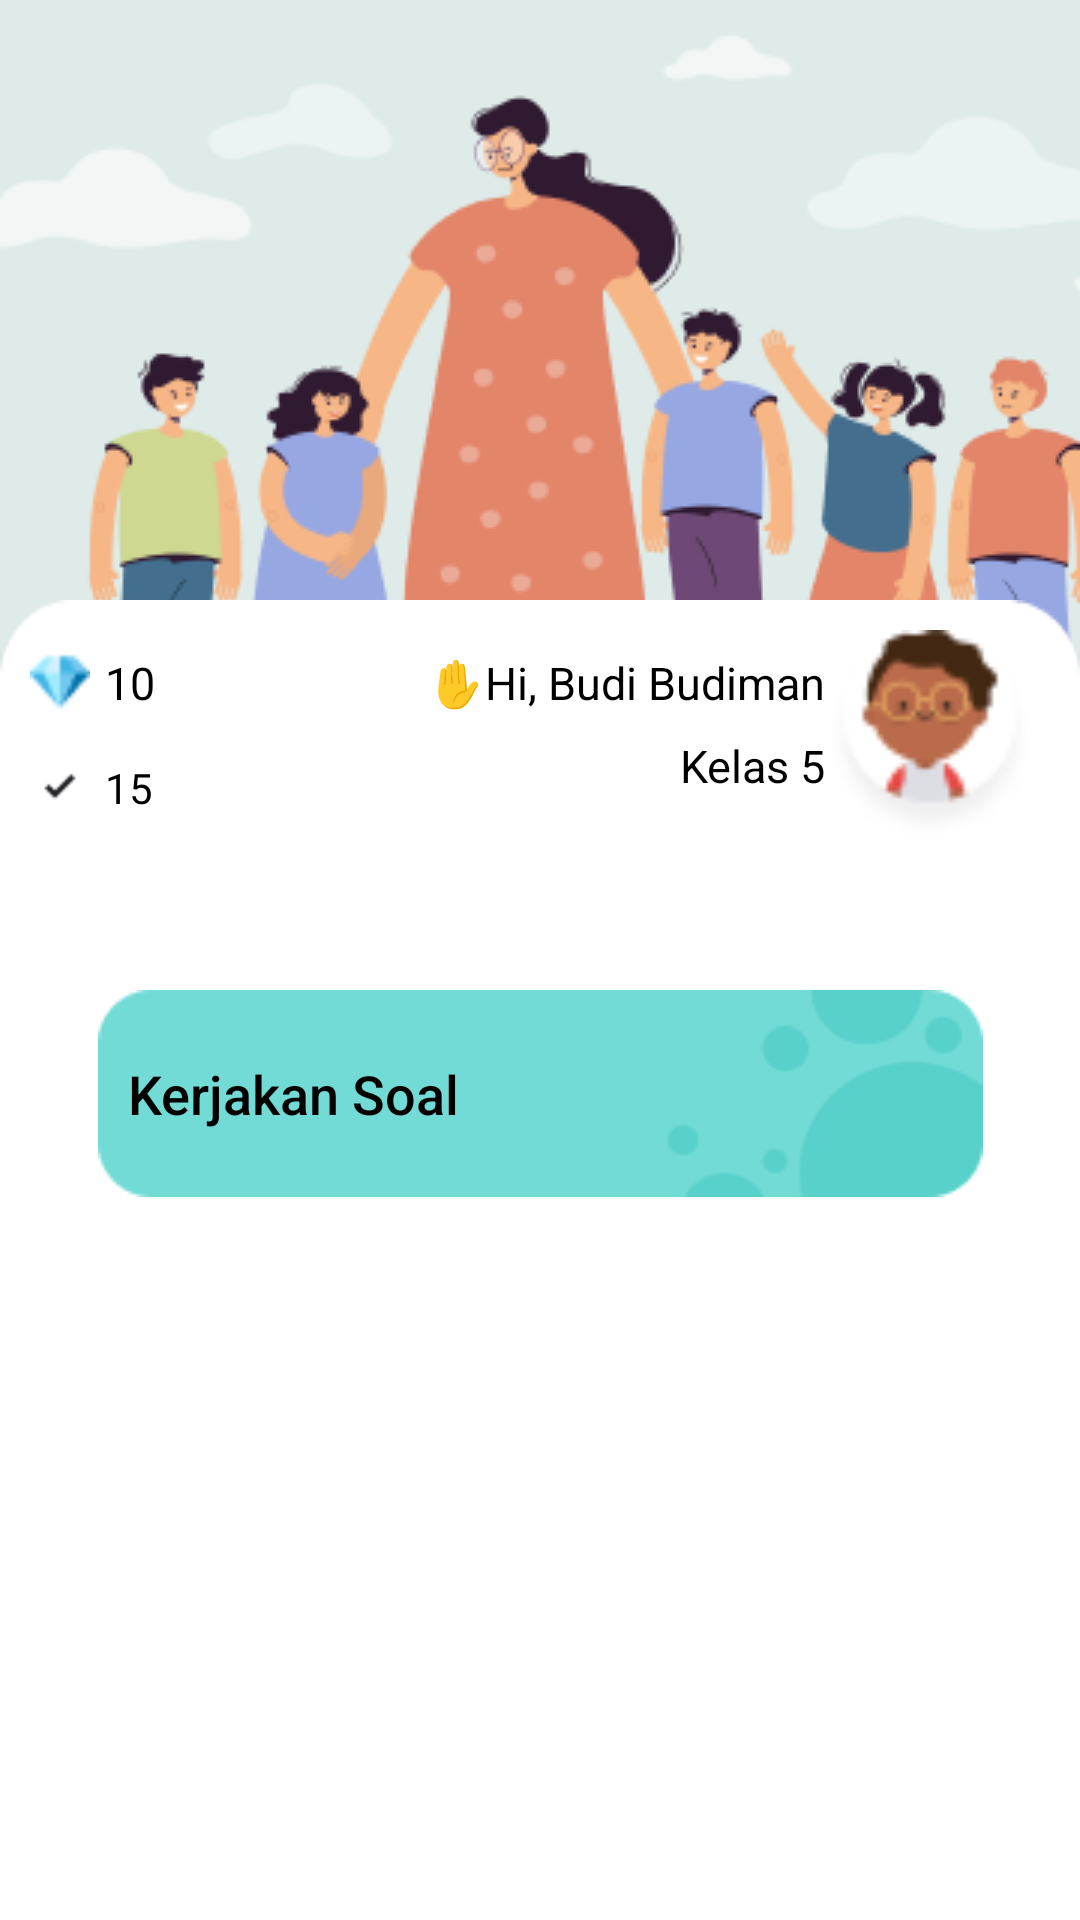

Here is an Android app screen rendered from its layout file. Give the layout XML and the strings, colors and styles it references.
<!-- AndroidManifest.xml: application theme Theme.AplikasiGeneratorSoal -->
<!-- res/layout/siswa_home.xml -->
<?xml version="1.0" encoding="utf-8"?>
<androidx.constraintlayout.widget.ConstraintLayout
    xmlns:android="http://schemas.android.com/apk/res/android"
    xmlns:app="http://schemas.android.com/apk/res-auto"
    xmlns:tools="http://schemas.android.com/tools"
    android:layout_width="match_parent"
    android:layout_height="match_parent"
    android:orientation="vertical">

    <ImageView
        android:id="@+id/siswaHomeBackgroundImage1"
        android:layout_width="match_parent"
        android:layout_height="wrap_content"
        android:scaleType="fitXY"
        app:layout_constraintEnd_toEndOf="parent"
        app:layout_constraintStart_toStartOf="parent"
        app:layout_constraintTop_toTopOf="parent"
        android:src="@drawable/picture_1" />

    <ImageView
        android:id="@+id/siswaHomeBackgroundImage2"
        android:layout_width="match_parent"
        android:layout_height="match_parent"
        android:layout_marginTop="200dp"
        android:scaleType="fitXY"
        app:layout_constraintBottom_toBottomOf="parent"
        app:layout_constraintEnd_toEndOf="parent"
        app:layout_constraintStart_toStartOf="parent"
        app:layout_constraintTop_toTopOf="parent"
        android:src="@drawable/picture_2" />

    <ImageView
        android:id="@+id/siswaHomeProfileImage"
        android:layout_width="70dp"
        android:layout_height="70dp"
        android:layout_marginTop="10dp"
        android:layout_marginEnd="15dp"
        android:src="@drawable/profile_picture_2"
        app:layout_constraintEnd_toEndOf="parent"
        app:layout_constraintTop_toTopOf="@id/siswaHomeBackgroundImage2" />

    <LinearLayout
        android:id="@+id/siswaHomeProfileLayout"
        android:layout_width="wrap_content"
        android:layout_height="wrap_content"
        android:orientation="vertical"
        app:layout_constraintBottom_toBottomOf="@id/siswaHomeProfileImage"
        app:layout_constraintEnd_toStartOf="@id/siswaHomeProfileImage"
        app:layout_constraintTop_toTopOf="@id/siswaHomeProfileImage">

        <TextView
            android:id="@+id/textView"
            android:layout_width="200dp"
            android:layout_height="35dp"
            android:gravity="center"
            android:text="✋Hi, Budi Budiman"
            android:textAlignment="viewEnd"
            android:textColor="@color/black"
            android:textSize="15sp" />

        <TextView
            android:id="@+id/textView2"
            android:layout_width="200dp"
            android:layout_height="35dp"
            android:text="Kelas 5"
            android:textAlignment="viewEnd"
            android:textColor="@color/black"
            android:textSize="15sp"
            tools:gravity="center" />
    </LinearLayout>

    <LinearLayout
        android:id="@+id/siswaHomePointLayout"
        android:layout_width="wrap_content"
        android:layout_height="wrap_content"
        android:layout_marginStart="10dp"
        android:orientation="vertical"
        app:layout_constraintBottom_toBottomOf="@id/siswaHomeProfileLayout"
        app:layout_constraintStart_toStartOf="parent"
        app:layout_constraintTop_toTopOf="@id/siswaHomeProfileLayout">

        <LinearLayout
            android:layout_width="wrap_content"
            android:layout_height="wrap_content"
            android:orientation="horizontal">

            <ImageView
                android:id="@+id/imageView4"
                android:layout_width="20dp"
                android:layout_height="20dp"
                android:layout_gravity="center"
                android:src="@drawable/small_picture_1"
                tools:ignore="ImageContrastCheck" />

            <TextView
                android:id="@+id/textView3"
                android:layout_width="match_parent"
                android:layout_height="35dp"
                android:layout_marginStart="5dp"
                android:gravity="center"
                android:text="10"
                android:textColor="@color/black"
                android:textSize="15sp" />
        </LinearLayout>

        <LinearLayout
            android:layout_width="wrap_content"
            android:layout_height="wrap_content"
            android:orientation="horizontal">

            <ImageView
                android:id="@+id/imageView5"
                android:layout_width="20dp"
                android:layout_height="20dp"
                android:layout_gravity="center"
                android:src="@drawable/small_picture_2" />

            <TextView
                android:id="@+id/textView4"
                android:layout_width="match_parent"
                android:layout_height="35dp"
                android:layout_marginStart="5dp"
                android:gravity="center"
                android:text="15"
                android:textColor="@color/black"
                tools:textSize="15sp" />
        </LinearLayout>

    </LinearLayout>

    <Button
        android:id="@+id/siswaHomeButton1"
        android:layout_width="wrap_content"
        android:layout_height="wrap_content"
        android:layout_marginTop="50dp"
        android:background="@drawable/big_button_1"
        android:paddingStart="10dp"
        android:text="Kerjakan Soal"
        android:textAlignment="viewStart"
        android:textAllCaps="false"
        android:textColor="@color/black"
        android:textSize="18sp"
        app:layout_constraintEnd_toEndOf="parent"
        app:layout_constraintStart_toStartOf="parent"
        app:layout_constraintTop_toBottomOf="@id/siswaHomeProfileImage" />

</androidx.constraintlayout.widget.ConstraintLayout>
<!-- resources referenced by this layout -->
<resources>
  <color name="black">#FF000000</color>
  <!-- drawable big_button_1: png bitmap (drawable, 2554 bytes) -->
  <!-- drawable picture_1: png bitmap (drawable, 40619 bytes) -->
  <!-- drawable picture_2: png bitmap (drawable, 2096 bytes) -->
  <!-- drawable profile_picture_2: png bitmap (drawable, 3197 bytes) -->
  <!-- drawable small_picture_1: png bitmap (drawable, 596 bytes) -->
  <!-- drawable small_picture_2: png bitmap (drawable, 264 bytes) -->
  <style name="Theme.AplikasiGeneratorSoal" parent="android:Theme.Material.Light.NoActionBar">
          <item name="android:windowFullscreen">false</item>
      </style>
</resources>
